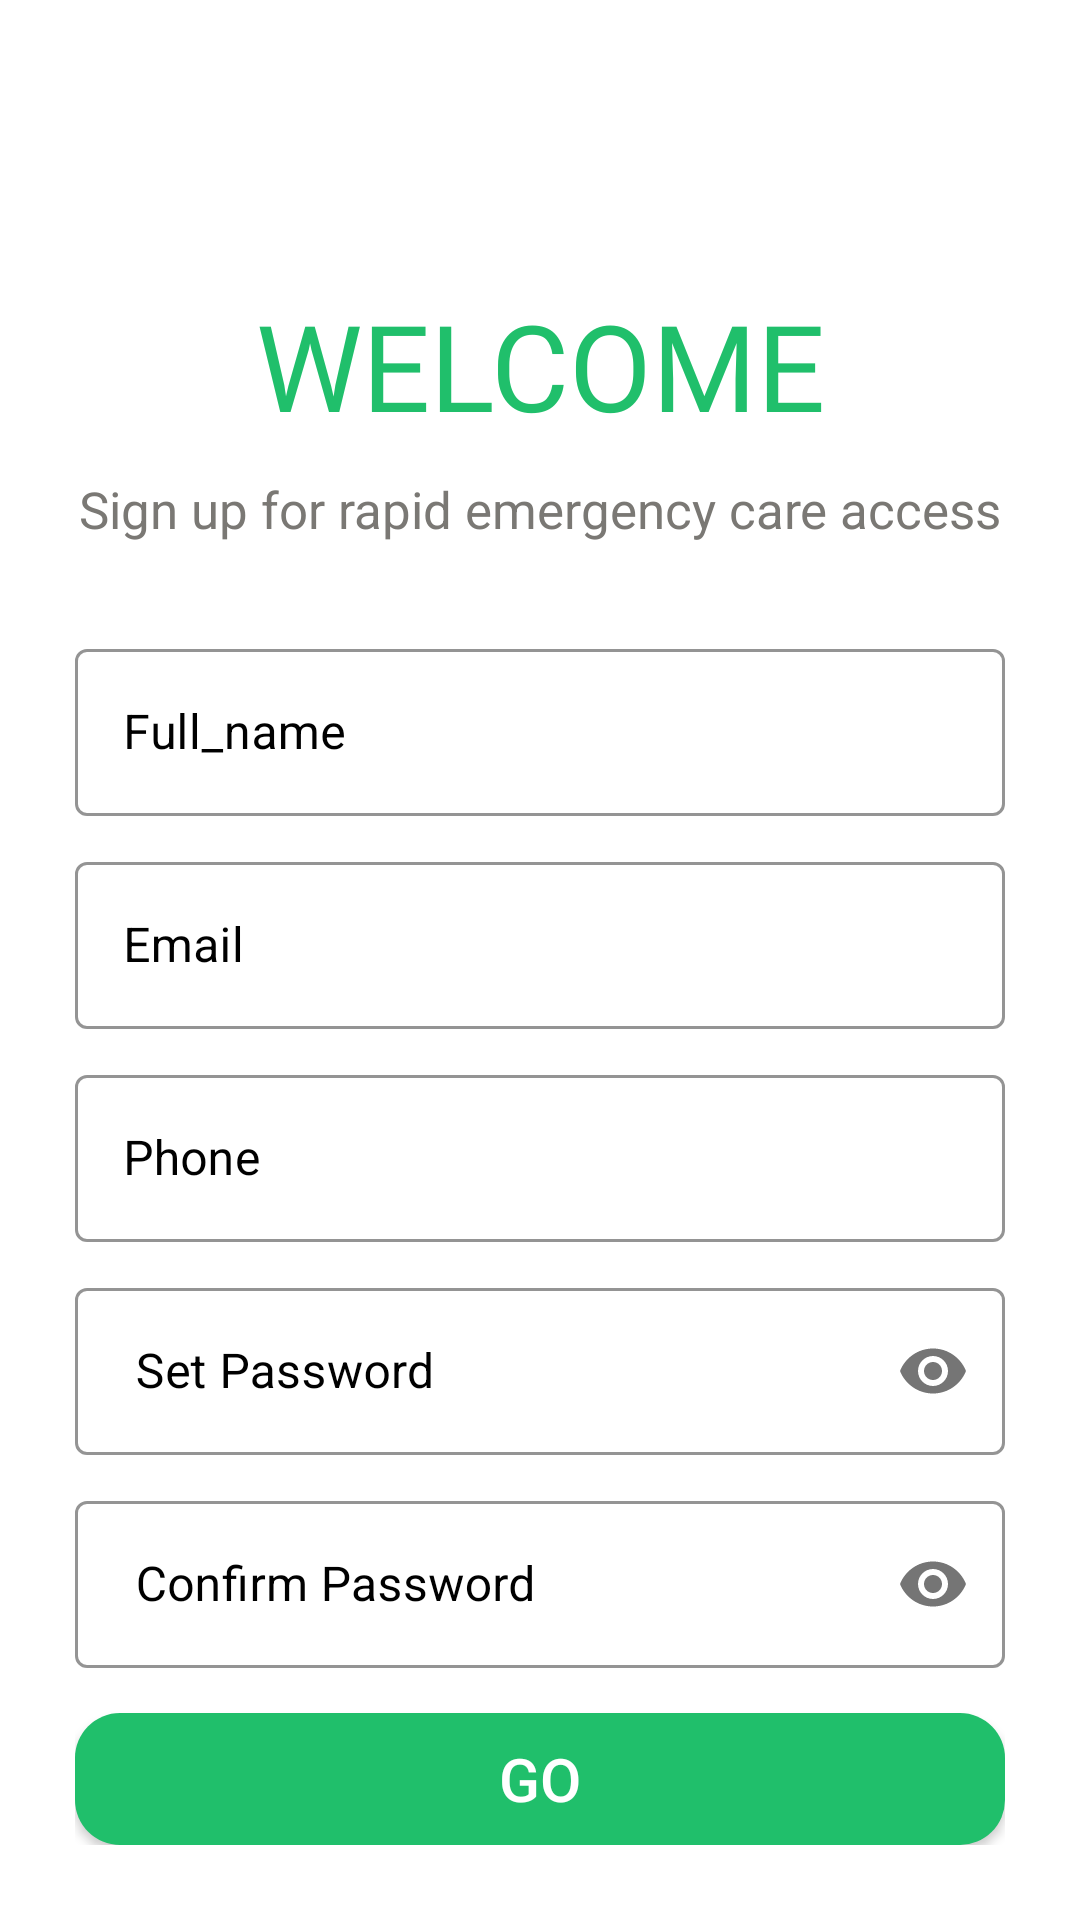

Android layout source for this screen:
<!-- AndroidManifest.xml: application theme Theme.Medroute2 -->
<!-- res/layout/activity_sineup.xml -->
<?xml version="1.0" encoding="utf-8"?>
<LinearLayout xmlns:android="http://schemas.android.com/apk/res/android"
    xmlns:app="http://schemas.android.com/apk/res-auto"
    xmlns:tools="http://schemas.android.com/tools"
    android:layout_width="match_parent"
    android:layout_height="match_parent"
    android:background="@color/white"
    android:padding="25dp"
    android:orientation="vertical"
    tools:context=".Sineup">
    <TextView
        android:layout_width="match_parent"
        android:layout_height="wrap_content"
        android:text="WELCOME"
        android:textSize="40dp"
        android:fontFamily="@font/acme"
        android:textColor="@color/prime_color"
        android:textAlignment="center"
        android:layout_marginTop="70dp"

    />
    <TextView
        android:layout_marginTop="10dp"
        android:layout_width="match_parent"
        android:layout_height="wrap_content"
        android:text="Sign up for rapid emergency care access"
        android:textAlignment="center"
        android:textColor="#7A7874"
        android:textSize="17dp"




        />
    <LinearLayout
        android:layout_width="match_parent"
        android:layout_height="wrap_content"
        android:orientation="vertical"
        android:layout_marginTop="30dp"
        >

        <com.google.android.material.textfield.TextInputLayout
            android:layout_width="match_parent"
            android:layout_height="wrap_content"
            android:id="@+id/Full_name"
            android:hint="Full_name"
            style="@style/Widget.MaterialComponents.TextInputLayout.OutlinedBox"
            app:boxStrokeColor="@color/black"

            android:textColorHint="@color/black"


            >
            <com.google.android.material.textfield.TextInputEditText
                android:layout_width="match_parent"
                android:layout_height="wrap_content"
                android:inputType="text"
                />


        </com.google.android.material.textfield.TextInputLayout>
        <com.google.android.material.textfield.TextInputLayout
            android:layout_width="match_parent"
            android:layout_height="wrap_content"
            android:layout_marginTop="10dp"
            android:id="@+id/email"
            android:hint="Email"
            style="@style/Widget.MaterialComponents.TextInputLayout.OutlinedBox"
            app:boxStrokeColor="@color/black"


            android:textColorHint="@color/black"


            >
            <com.google.android.material.textfield.TextInputEditText
                android:layout_width="match_parent"
                android:layout_height="wrap_content"
                android:inputType="textEmailAddress"
                />


        </com.google.android.material.textfield.TextInputLayout>
        <com.google.android.material.textfield.TextInputLayout
            android:layout_width="match_parent"
            android:layout_height="wrap_content"
            android:id="@+id/phone"
            android:layout_marginTop="10dp"
            android:hint="Phone"
            style="@style/Widget.MaterialComponents.TextInputLayout.OutlinedBox"
            app:boxStrokeColor="@color/black"


            android:textColorHint="@color/black"


            >
            <com.google.android.material.textfield.TextInputEditText
                android:layout_width="match_parent"
                android:layout_height="wrap_content"
                android:inputType="numberDecimal"

                />


        </com.google.android.material.textfield.TextInputLayout>
        <com.google.android.material.textfield.TextInputLayout
            android:layout_width="match_parent"
            android:layout_height="wrap_content"

            android:layout_marginTop="10dp"
            android:id="@+id/password_signup"
            android:hint=" Set Password"
            app:passwordToggleEnabled="true"


            android:textColorHint="@color/black"

            app:boxStrokeColor="@color/black"

            style="@style/Widget.MaterialComponents.TextInputLayout.OutlinedBox"

            >
            <com.google.android.material.textfield.TextInputEditText
                android:layout_width="match_parent"
                android:layout_height="wrap_content"
                android:inputType="textPassword"
                />


        </com.google.android.material.textfield.TextInputLayout>
        <com.google.android.material.textfield.TextInputLayout
            android:layout_width="match_parent"
            android:layout_height="wrap_content"

            android:layout_marginTop="10dp"
            android:id="@+id/re_enter_passoword"
            android:hint=" Confirm Password"
            app:passwordToggleEnabled="true"


            android:textColorHint="@color/black"

            app:boxStrokeColor="@color/black"

            style="@style/Widget.MaterialComponents.TextInputLayout.OutlinedBox"

            >
            <com.google.android.material.textfield.TextInputEditText
                android:layout_width="match_parent"
                android:layout_height="wrap_content"
                android:inputType="textPassword"
                />


        </com.google.android.material.textfield.TextInputLayout>

        <androidx.appcompat.widget.AppCompatButton
            android:layout_width="match_parent"
            android:layout_height="wrap_content"
            android:layout_marginTop="15dp"
            android:id="@+id/Go_btn"
            android:background="@drawable/round_button"
            android:backgroundTint="@color/prime_color"

            android:text="GO"
            android:textSize="20dp"
            android:textColor="@color/white"



            />
        <Button
            android:layout_width="wrap_content"
            android:layout_height="wrap_content"
            android:id="@+id/loginbtn"
            android:background="#00000000"
            android:text="Already have a account? Login"
            android:textColor="@color/black"
            android:layout_margin="7dp"
            android:layout_gravity="center"


            />




    </LinearLayout>

</LinearLayout>
<!-- resources referenced by this layout -->
<resources>
  <color name="black">#FF000000</color>
  <color name="prime_color">#20BF6B</color>
  <color name="white">#FFFFFFFF</color>
  <!-- drawable round_button (drawable) -->
  <?xml version="1.0" encoding="utf-8"?>
  <shape xmlns:android="http://schemas.android.com/apk/res/android">
  <solid android:color="@color/white"/>
      <corners
         android:topLeftRadius="15dp"
          android:topRightRadius="15dp"
          android:bottomLeftRadius="15dp"
          android:bottomRightRadius="15dp"
  
          />
  </shape>
  <style name="Theme.Medroute2" parent="Base.Theme.Medroute2" />
  <style name="Base.Theme.Medroute2" parent="Theme.MaterialComponents.Light.NoActionBar">
  
  
      </style>
</resources>
